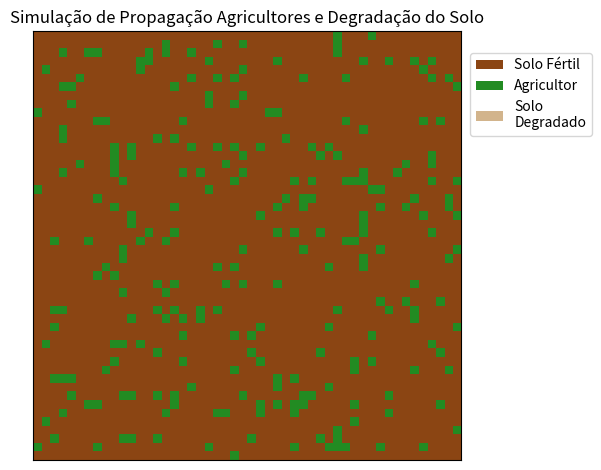

Write the Python code that produced this figure.
import random

import matplotlib.colors as mcolors
import matplotlib.pyplot as plt
import numpy as np
from matplotlib.animation import FuncAnimation

TAMANHO_GRADE = 50
GERACOES = 100
TEMPO_DEGRADACAO = 5  # Quantas gerações um agricultor fica no solo ate de degradá-lo
PROBABILIDADE_REGENERACAO_SOLO = 0.001  # Probabilidade de solo se regenerar por geração (0.1%)

# 0: Solo Fértil (marrom), 1: Agricultor (verde), 2: Solo Degradado (bege)
cores = ['#8B4513', '#228B22', '#D2B48C']
mapa_cores = mcolors.ListedColormap(cores)
limites = [0, 1, 2, 3]
norma = mcolors.BoundaryNorm(limites, mapa_cores.N)


class AutomatoCelular:
    def __init__(self, tamanho):
        self.grade = np.zeros((tamanho, tamanho), dtype=int)
        self.idade_agrics = np.zeros((tamanho, tamanho), dtype=int)
        self.tamanho = tamanho

    def inicializador_grade(self):
        # Inicializa o solo como 90% fértil e 10% com um agricultor inicial
        num_agrics_inics = int(self.tamanho * self.tamanho * 0.1)
        ind_agrics = random.sample(range(self.tamanho * self.tamanho), num_agrics_inics)

        for ind in ind_agrics:
            linha, coluna = divmod(ind, self.tamanho)
            self.grade[linha, coluna] = 1

    def contar_vizinhos(self, linha, coluna, estado):
        contador = 0
        # Itera sobre os vizinhos, incluindo diagonais (Vizinhança de Moore)
        for i in range(max(0, linha - 1), min(self.tamanho, linha + 2)):
            for j in range(max(0, coluna - 1), min(self.tamanho, coluna + 2)):
                if (i, j) != (linha, coluna) and self.grade[i, j] == estado:
                    contador += 1
        return contador

    def atualizar(self):
        nova_grade = self.grade.copy()

        for i in range(self.tamanho):
            for j in range(self.tamanho):
                estado_atual = self.grade[i, j]

                if estado_atual == 0:  # Solo Fértil
                    vizinhos_agrics = self.contar_vizinhos(i, j, 1)
                    if vizinhos_agrics >= 2:
                        nova_grade[i, j] = 1
            
                elif estado_atual == 1:  # Agricultor
                    self.idade_agrics[i, j] += 1
                    if self.idade_agrics[i, j] >= TEMPO_DEGRADACAO:
                        nova_grade[i, j] = 2
                        self.idade_agrics[i, j] = 0

                elif estado_atual == 2:  # Solo Degradado
                    if random.random() < PROBABILIDADE_REGENERACAO_SOLO:
                        nova_grade[i, j] = 0

        self.grade = nova_grade

    def executar_simulacao(self):
        fig, ax = plt.subplots()
        ax.set_title('Simulação de Propagação Agricultores e Degradação do Solo')
        ax.set_xticks([])
        ax.set_yticks([])
        img = ax.imshow(self.grade, cmap=mapa_cores, norm=norma, animated=True)

        # Cria a legenda
        patches = [plt.Rectangle((0, 0), 1, 1, fc=c) for c in cores]
        rotulos = ['Solo Fértil', 'Agricultor', 'Solo\nDegradado']
        
        ax.legend(patches, rotulos, loc='upper left', bbox_to_anchor=(1.02, 0.95), borderaxespad=0)

        leg_geracao = ax.text(1.02, 0.95, '', transform=ax.transAxes, fontsize=10, verticalalignment='bottom')
        
        def atualizar_plot(geracao):
            self.atualizar()
            img.set_array(self.grade)
            # Atualiza o texto da geracao atual
            leg_geracao.set_text(f'Geração: {geracao + 1}/{GERACOES}')
            return img, leg_geracao
        
        # Altere a variavel interval para controlar a velocidade da animação
        animacao = FuncAnimation(fig, atualizar_plot, frames=GERACOES, interval=500, blit=False, repeat=False)
        plt.tight_layout()
        plt.show()


if __name__ == "__main__":
    automato = AutomatoCelular(TAMANHO_GRADE)
    automato.inicializador_grade()
    automato.executar_simulacao()